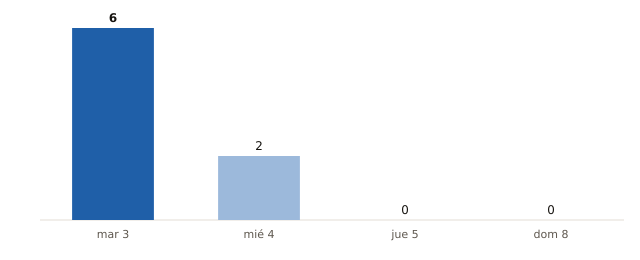

Data behind this chart, as committed beside it:
fecha, municipios_prob_90_o_mas
2026-11-03, 6
2026-11-04, 2
2026-11-05, 0
2026-11-08, 0
